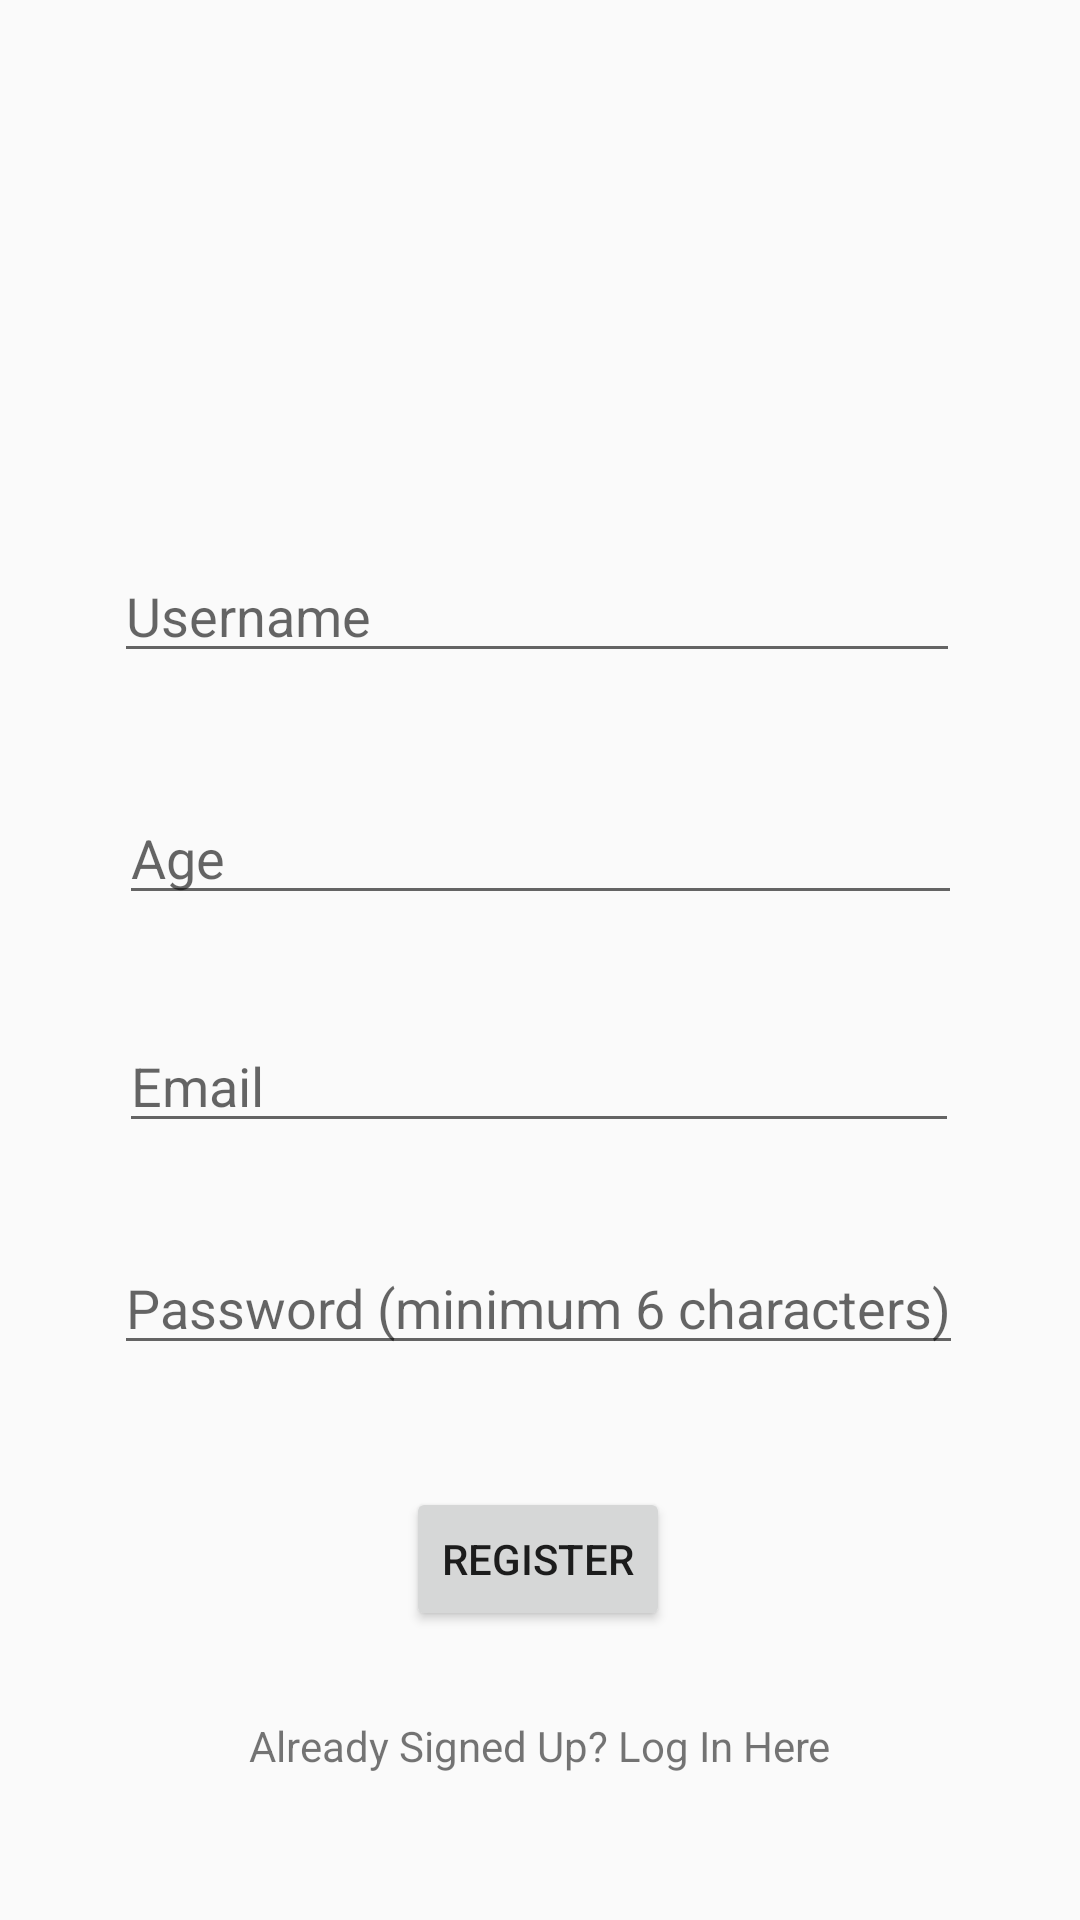

Android layout source for this screen:
<!-- AndroidManifest.xml: application theme AppTheme -->
<!-- res/layout/activity_registration.xml -->
<?xml version="1.0" encoding="utf-8"?>
<android.support.constraint.ConstraintLayout xmlns:android="http://schemas.android.com/apk/res/android"
    xmlns:app="http://schemas.android.com/apk/res-auto"
    xmlns:tools="http://schemas.android.com/tools"
    android:layout_width="match_parent"
    android:layout_height="match_parent"
    tools:context=".RegistrationActivity">

    <EditText
        android:id="@+id/etUserName"
        android:layout_width="282dp"
        android:layout_height="wrap_content"
        android:layout_marginStart="8dp"
        android:layout_marginLeft="8dp"
        android:layout_marginTop="8dp"
        android:layout_marginEnd="8dp"
        android:layout_marginRight="8dp"
        android:layout_marginBottom="8dp"
        android:autofillHints=""
        android:ems="10"
        android:hint="@string/etUserName"
        android:inputType="textPersonName"
        app:layout_constraintBottom_toBottomOf="parent"
        app:layout_constraintEnd_toEndOf="parent"
        app:layout_constraintHorizontal_bias="0.486"
        app:layout_constraintStart_toStartOf="parent"
        app:layout_constraintTop_toBottomOf="@+id/ivProfile"
        app:layout_constraintVertical_bias="0.049" />

    <EditText
        android:id="@+id/etUserEmail"
        android:layout_width="280dp"
        android:layout_height="wrap_content"
        android:layout_marginStart="8dp"
        android:layout_marginLeft="8dp"
        android:layout_marginTop="8dp"
        android:layout_marginEnd="8dp"
        android:layout_marginRight="8dp"
        android:layout_marginBottom="8dp"
        android:ems="10"
        android:hint="@string/etUserEmail"
        android:inputType="textEmailAddress"
        app:layout_constraintBottom_toBottomOf="parent"
        app:layout_constraintEnd_toEndOf="parent"
        app:layout_constraintHorizontal_bias="0.495"
        app:layout_constraintStart_toStartOf="parent"
        app:layout_constraintTop_toBottomOf="@+id/etAge"
        app:layout_constraintVertical_bias="0.096" />

    <EditText
        android:id="@+id/etUserPassword"
        android:layout_width="283dp"
        android:layout_height="wrap_content"
        android:layout_marginStart="8dp"
        android:layout_marginLeft="8dp"
        android:layout_marginTop="8dp"
        android:layout_marginEnd="8dp"
        android:layout_marginRight="8dp"
        android:layout_marginBottom="8dp"
        android:ems="10"
        android:hint="@string/etUserPassword"
        android:inputType="textPassword"
        app:layout_constraintBottom_toBottomOf="parent"
        app:layout_constraintEnd_toEndOf="parent"
        app:layout_constraintHorizontal_bias="0.491"
        app:layout_constraintStart_toStartOf="parent"
        app:layout_constraintTop_toBottomOf="@+id/etUserEmail"
        app:layout_constraintVertical_bias="0.123" />

    <Button
        android:id="@+id/btnRegister"
        android:layout_width="wrap_content"
        android:layout_height="wrap_content"
        android:layout_marginStart="8dp"
        android:layout_marginLeft="8dp"
        android:layout_marginEnd="8dp"
        android:layout_marginRight="8dp"
        android:layout_marginBottom="8dp"
        android:text="@string/btnRegister"
        app:layout_constraintBottom_toBottomOf="parent"
        app:layout_constraintEnd_toEndOf="parent"
        app:layout_constraintHorizontal_bias="0.498"
        app:layout_constraintStart_toStartOf="parent"
        app:layout_constraintTop_toBottomOf="@+id/etUserPassword"
        app:layout_constraintVertical_bias="0.316" />

    <TextView
        android:id="@+id/tvUserLogin"
        android:layout_width="wrap_content"
        android:layout_height="wrap_content"
        android:layout_marginStart="8dp"
        android:layout_marginLeft="8dp"
        android:layout_marginTop="8dp"
        android:layout_marginEnd="8dp"
        android:layout_marginRight="8dp"
        android:layout_marginBottom="8dp"
        android:text="@string/tvUserLogin"
        app:layout_constraintBottom_toBottomOf="parent"
        app:layout_constraintEnd_toEndOf="parent"
        app:layout_constraintStart_toStartOf="parent"
        app:layout_constraintTop_toBottomOf="@+id/btnRegister"
        app:layout_constraintVertical_bias="0.336" />

    <EditText
        android:id="@+id/etAge"
        android:layout_width="281dp"
        android:layout_height="wrap_content"
        android:layout_marginStart="8dp"
        android:layout_marginLeft="8dp"
        android:layout_marginTop="8dp"
        android:layout_marginEnd="8dp"
        android:layout_marginRight="8dp"
        android:layout_marginBottom="8dp"
        android:ems="10"
        android:hint="@string/etAge"
        android:inputType="textPersonName"
        app:layout_constraintBottom_toBottomOf="parent"
        app:layout_constraintEnd_toEndOf="parent"
        app:layout_constraintStart_toStartOf="parent"
        app:layout_constraintTop_toBottomOf="@+id/etUserName"
        app:layout_constraintVertical_bias="0.087" />

    <ImageView
        android:id="@+id/ivProfile"
        android:layout_width="83dp"
        android:layout_height="68dp"
        android:layout_marginStart="8dp"
        android:layout_marginLeft="8dp"
        android:layout_marginTop="8dp"
        android:layout_marginEnd="8dp"
        android:layout_marginRight="8dp"
        android:layout_marginBottom="8dp"
        app:layout_constraintBottom_toBottomOf="parent"
        app:layout_constraintEnd_toEndOf="parent"
        app:layout_constraintHorizontal_bias="0.498"
        app:layout_constraintStart_toStartOf="parent"
        app:layout_constraintTop_toTopOf="parent"
        app:layout_constraintVertical_bias="0.14"
        app:srcCompat="@mipmap/ic_launcher_round" />
</android.support.constraint.ConstraintLayout>
<!-- resources referenced by this layout -->
<resources>
  <string name="btnRegister">Register</string>
  <string name="etAge">Age</string>
  
      //ForgotPassword
  <string name="etUserEmail">Email</string>
  <string name="etUserName">Username</string>
  <string name="etUserPassword">Password (minimum 6 characters)</string>
  <string name="tvUserLogin">Already Signed Up? Log In Here</string>
  <style name="AppTheme" parent="Theme.AppCompat.Light.NoActionBar">
          
          <item name="colorPrimary">@color/colorPrimary</item>
          <item name="colorPrimaryDark">@color/colorPrimaryDark</item>
          <item name="colorAccent">@color/colorAccent</item>
          <item name="windowActionBar">false</item>
          <item name="windowNoTitle">true</item>
      </style>
  <color name="colorPrimary">#008577</color>
  <color name="colorPrimaryDark">#00574B</color>
  <color name="colorAccent">#D81B60</color>
</resources>
